Image classification data set "dataset" (JuanFe202122431/Miniproyecto3 on GitHub). Class labels (6): odocoileus hemionus, otospermophilus beecheyi, otospermophilus variegatus, phoca vitulina, sciurus niger, sylvilagus audubonii.

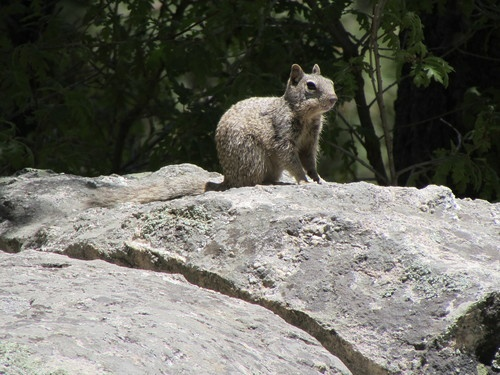
Label: otospermophilus variegatus

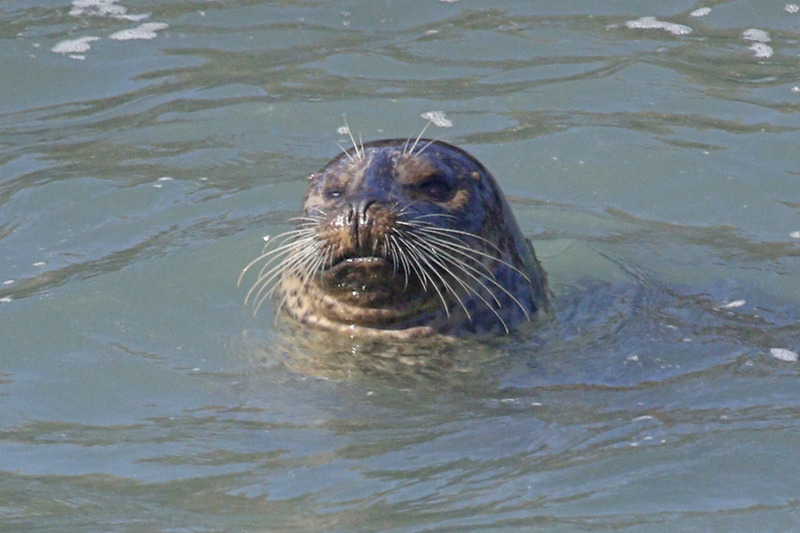
Label: phoca vitulina

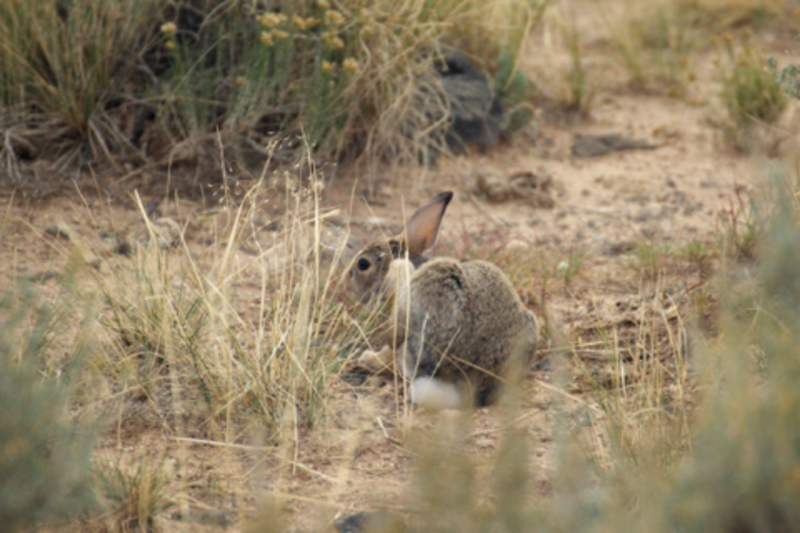
Label: sylvilagus audubonii

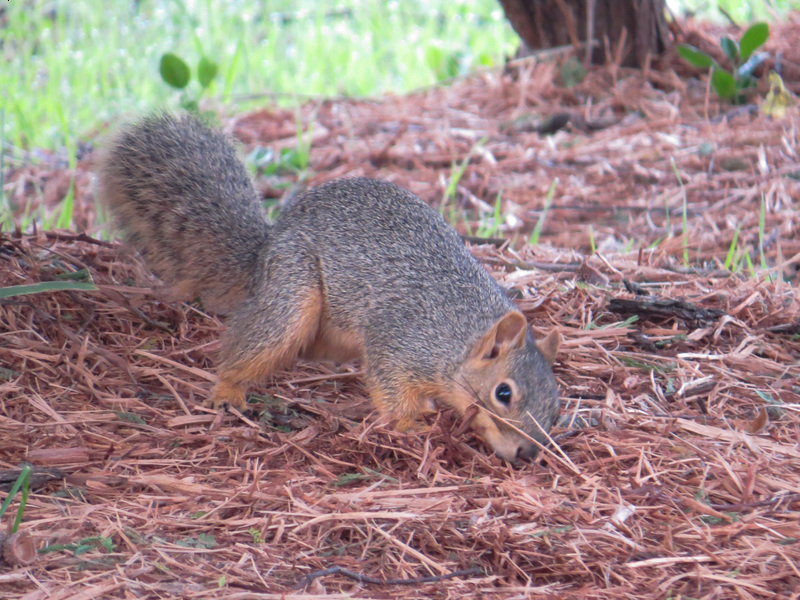
Label: sciurus niger

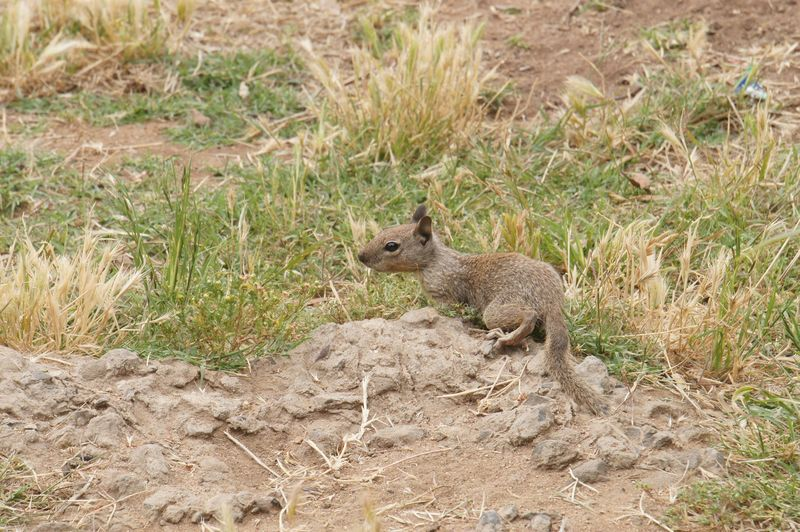
Label: otospermophilus beecheyi

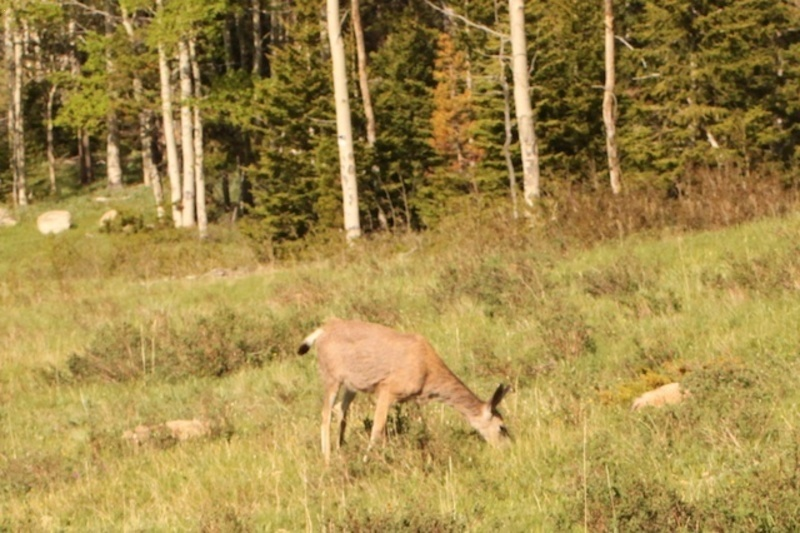
Label: odocoileus hemionus
